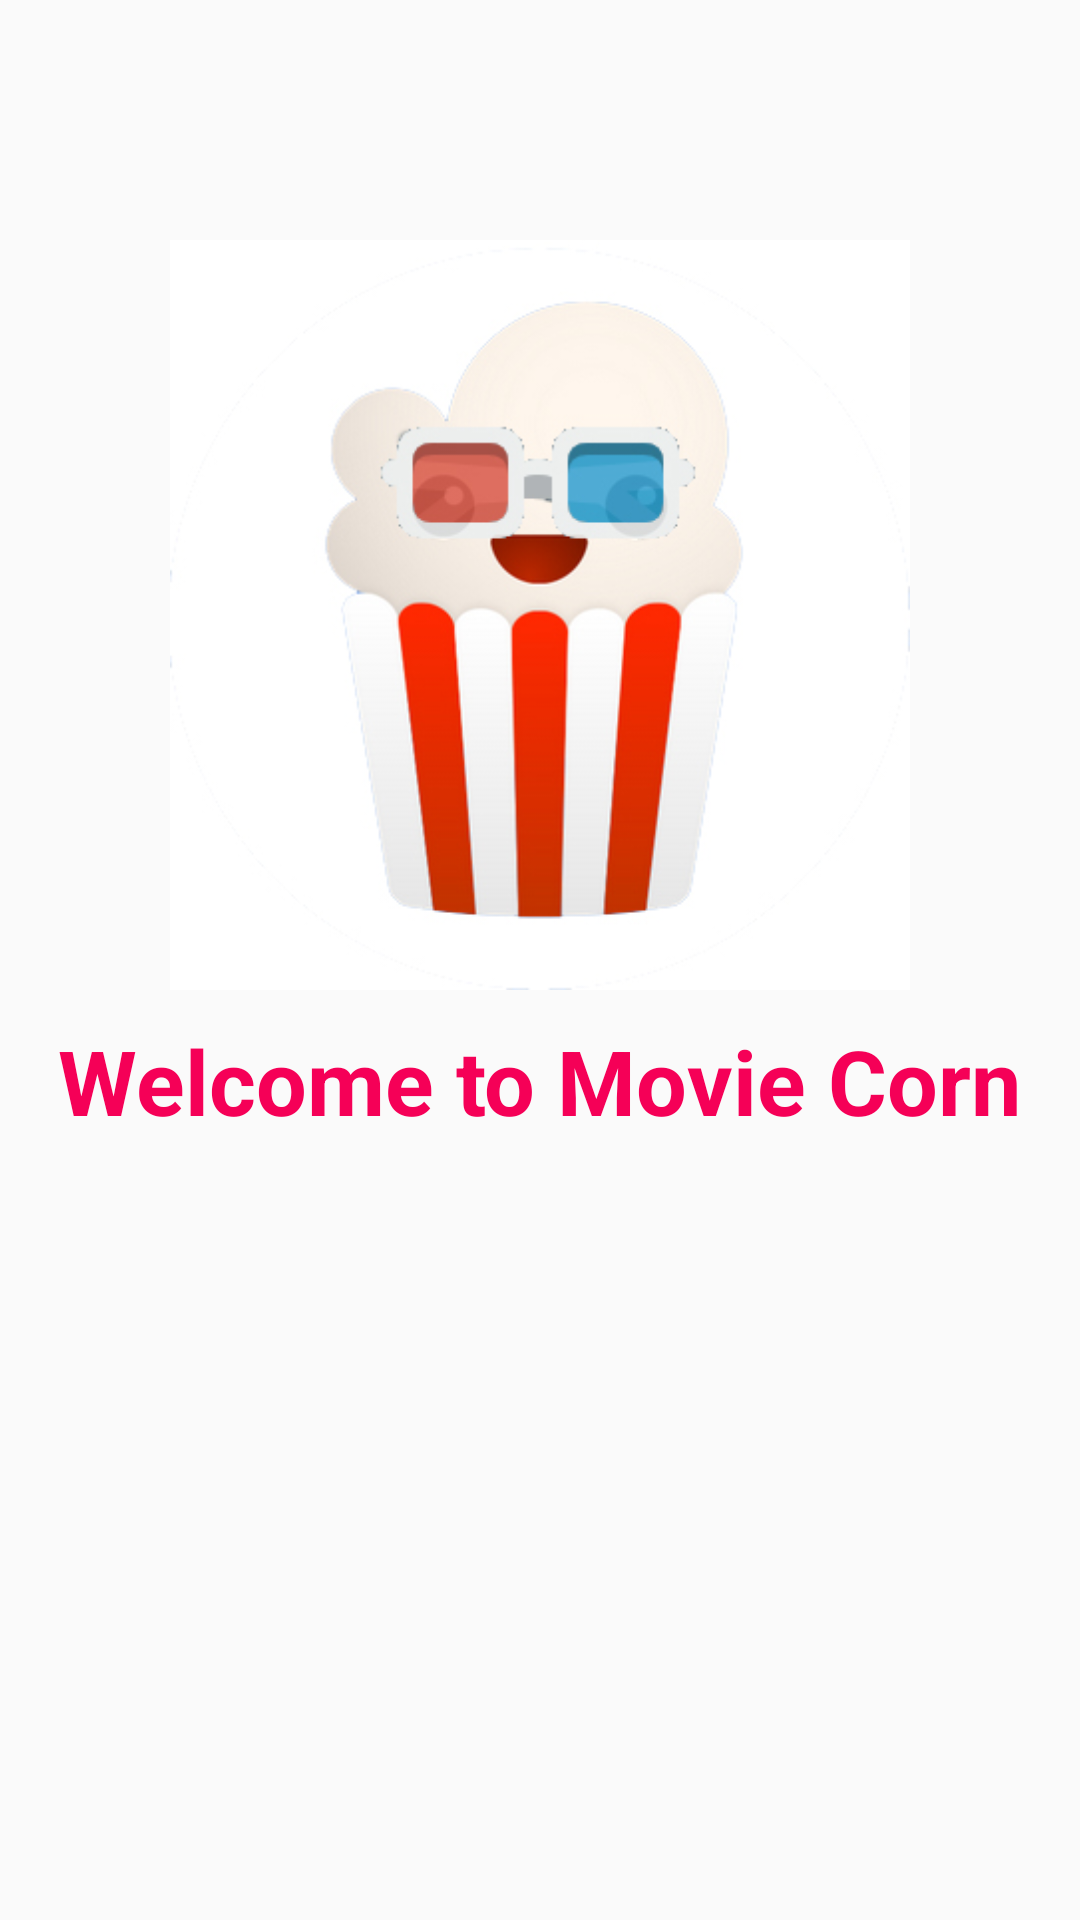

Layout XML and referenced resources for this Android screen:
<!-- AndroidManifest.xml: application theme AppTheme -->
<!-- res/layout/splashscreen.xml -->
<?xml version="1.0" encoding="utf-8"?>
<RelativeLayout xmlns:android="http://schemas.android.com/apk/res/android"
    android:layout_width="match_parent"
    android:layout_height="match_parent"
    xmlns:tools="http://schemas.android.com/tools"
    tools:context="com.sitimulyaningsih.moviecorn.SplashScreenActivity">
    <ImageView
        android:id="@+id/splashscreen"
        android:layout_width="250dp"
        android:layout_height="250dp"
        android:layout_centerHorizontal="true"
        android:layout_marginTop="80dp"
        android:src="@drawable/moviecorn" />

    <TextView
        android:layout_below="@id/splashscreen"
        android:layout_width="wrap_content"
        android:layout_height="wrap_content"
        android:text="Welcome to Movie Corn"
        android:textSize="30sp"
        android:layout_marginTop="10dp"
        android:textStyle="bold"
        android:layout_centerHorizontal="true"
        android:textColor="@color/colorPrimary"

        />
</RelativeLayout>
<!-- resources referenced by this layout -->
<resources>
  <color name="colorPrimary">#F50057</color>
  <!-- drawable moviecorn: jpg bitmap (drawable, 57205 bytes) -->
  <style name="AppTheme" parent="Theme.AppCompat.Light.DarkActionBar">
          
          <item name="colorPrimary">#F50057</item>
          <item name="colorPrimaryDark">#F50057</item>
          <item name="colorAccent">#FF4081</item>
      </style>
</resources>
